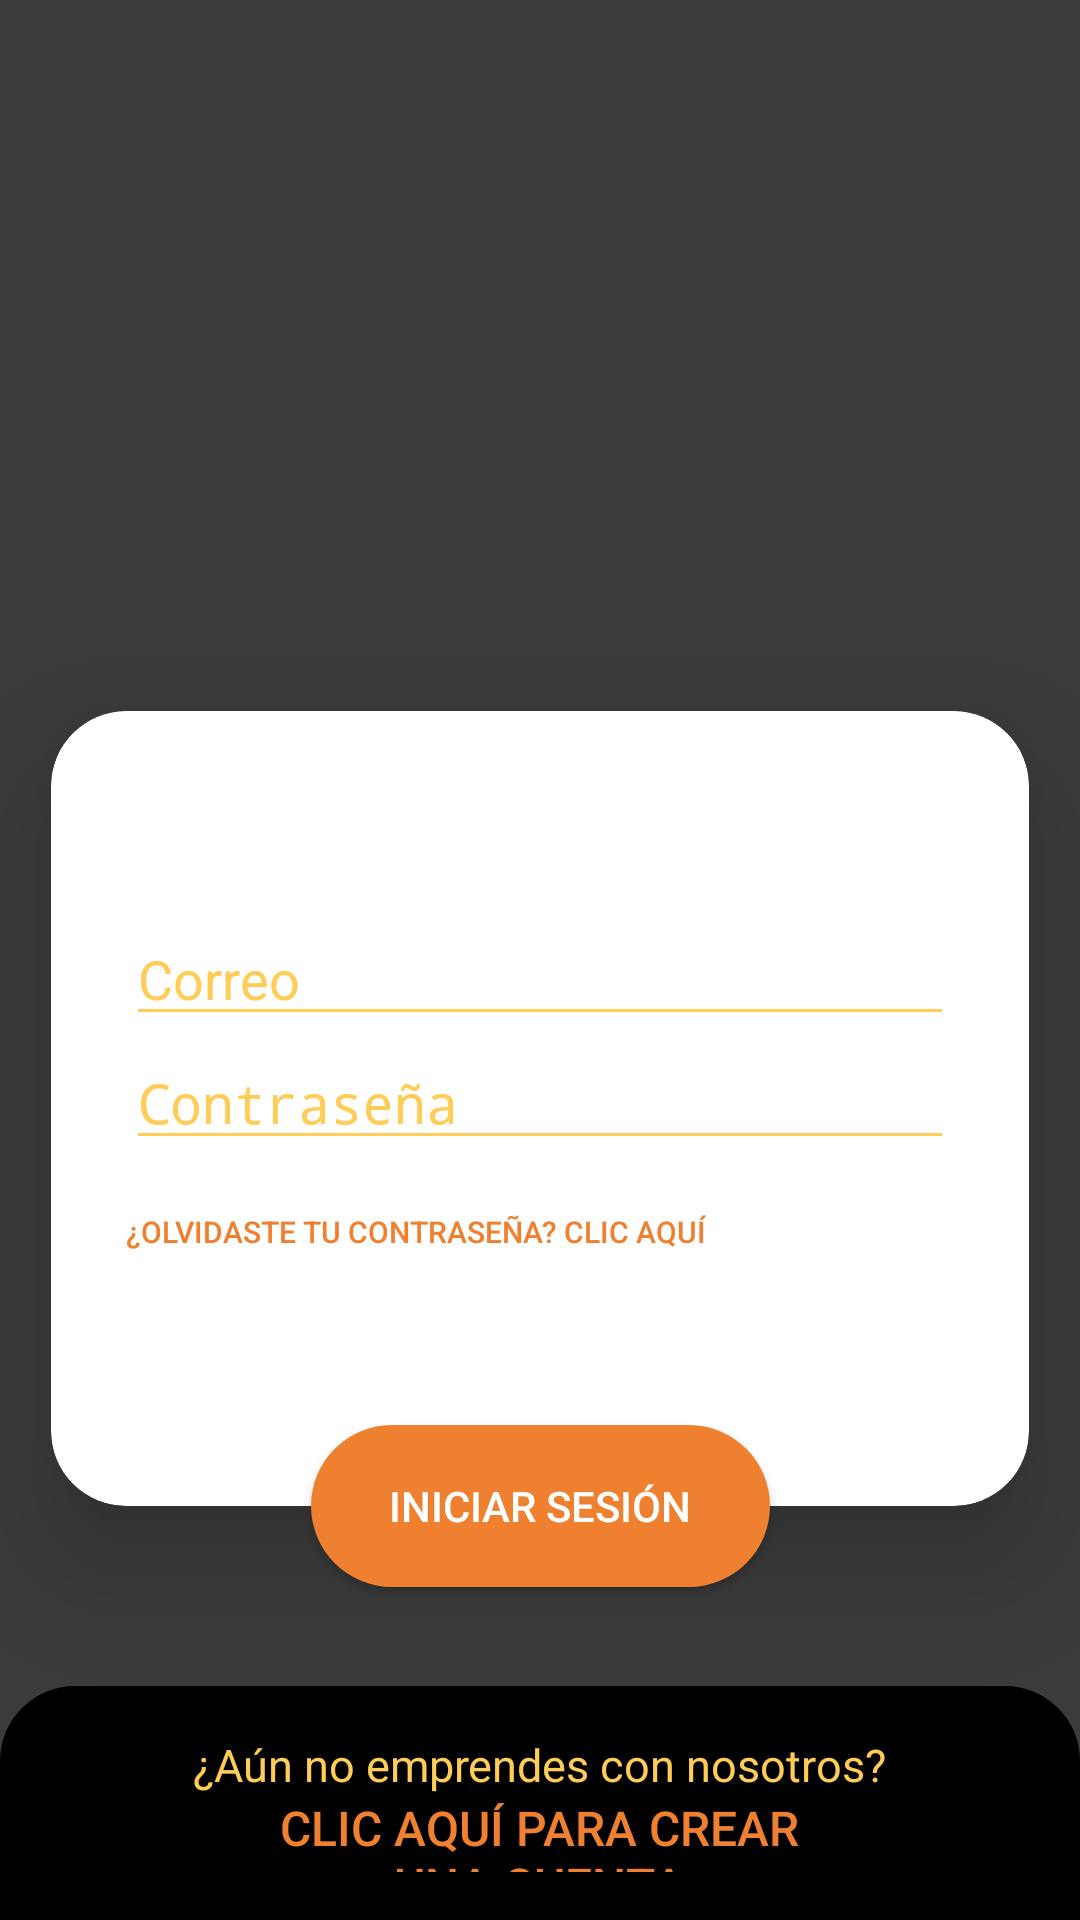

Here is an Android app screen rendered from its layout file. Give the layout XML and the strings, colors and styles it references.
<!-- AndroidManifest.xml: activity theme Theme.AppCompat.DayNight.NoActionBar -->
<!-- res/layout/activity_sign_in.xml -->
<?xml version="1.0" encoding="utf-8"?>
<androidx.constraintlayout.widget.ConstraintLayout xmlns:android="http://schemas.android.com/apk/res/android"
    xmlns:app="http://schemas.android.com/apk/res-auto"
    xmlns:tools="http://schemas.android.com/tools"
    android:layout_width="match_parent"
    android:layout_height="match_parent"
    android:background="#3B3B3B"
    tools:context=".SignInActivity">

    <LinearLayout
        android:id="@+id/linearLayout3"
        android:layout_width="match_parent"
        android:layout_height="match_parent"
        android:orientation="vertical">

        <LinearLayout
            android:layout_width="match_parent"
            android:layout_height="562dp"
            android:gravity="center_horizontal"
            android:orientation="vertical">

            <com.google.android.material.imageview.ShapeableImageView
                android:id="@+id/banner2"
                android:layout_width="match_parent"
                android:layout_height="177dp"
                android:scaleType="centerCrop"

                android:src="@drawable/imagehamburgerban"
                app:shapeAppearance="@style/radius"

                />

            <androidx.constraintlayout.widget.ConstraintLayout
                android:layout_width="match_parent"
                android:layout_height="match_parent" >

                <LinearLayout
                    android:id="@+id/linearLayout6"
                    android:layout_width="match_parent"
                    android:layout_height="match_parent"
                    android:gravity="center"
                    android:orientation="vertical">

                    <androidx.cardview.widget.CardView
                        android:layout_width="326dp"
                        android:layout_height="265dp"
                        android:elevation="25dp"
                        app:cardCornerRadius="25dp"
                        app:cardElevation="25dp"
                        app:cardMaxElevation="25dp"
                        app:contentPadding="25dp">

                        <LinearLayout
                            android:layout_width="match_parent"
                            android:layout_height="match_parent"
                            android:gravity="center"
                            android:orientation="vertical">

                            <EditText
                                android:id="@+id/idcorreo"
                                android:layout_width="match_parent"
                                android:layout_height="wrap_content"
                                android:backgroundTint="#FFCC57"
                                android:ems="10"
                                android:hint="Correo"
                                android:inputType="textEmailAddress"
                                android:textColor="#FFCC57"
                                android:textColorHighlight="#FFCC57"
                                android:textColorHint="#FFCC57" />

                            <EditText
                                android:id="@+id/idcontra"
                                android:layout_width="match_parent"
                                android:layout_height="wrap_content"
                                android:backgroundTint="#FFCC57"
                                android:ems="10"
                                android:hint="Contraseña"
                                android:inputType="textPassword"
                                android:textColor="#FFCC57"
                                android:textColorHint="#FFCC57" />

                            <LinearLayout
                                android:layout_width="match_parent"
                                android:layout_height="wrap_content"
                                android:orientation="vertical">

                                <Button
                                    android:id="@+id/olvidar"
                                    android:layout_width="wrap_content"
                                    android:layout_height="wrap_content"
                                    android:background="#00FFFFFF"
                                    android:backgroundTint="#000000"
                                    android:paddingStart="0dp"
                                    android:text="¿Olvidaste tu contraseña? Clic aquí"
                                    android:textAlignment="textStart"
                                    android:textColor="#EF802F"
                                    android:textIsSelectable="false"
                                    android:textSize="10sp"
                                    android:textStyle="normal" />
                            </LinearLayout>

                        </LinearLayout>

                    </androidx.cardview.widget.CardView>
                </LinearLayout>

                <Button
                    android:id="@+id/idinicio"
                    android:layout_width="153dp"
                    android:layout_height="54dp"
                    android:background="@drawable/rbuttonshad"
                    android:elevation="20dp"
                    android:text="Iniciar Sesión"
                    android:textColor="#FFFFFF"
                    app:layout_constraintBottom_toBottomOf="parent"
                    app:layout_constraintEnd_toEndOf="parent"
                    app:layout_constraintStart_toStartOf="parent"
                    app:layout_constraintTop_toTopOf="@+id/linearLayout6"
                    app:layout_constraintVertical_bias="0.9" />
            </androidx.constraintlayout.widget.ConstraintLayout>

        </LinearLayout>

        <LinearLayout
            android:id="@+id/myLinearLayout"
            android:layout_width="match_parent"
            android:layout_height="match_parent"
            android:background="@drawable/banner_button"
            android:gravity="center|center_horizontal"
            android:orientation="vertical"
            android:padding="16dp">

            <LinearLayout
                android:layout_width="wrap_content"
                android:layout_height="wrap_content"
                android:gravity="center"
                android:orientation="vertical">

                <TextView
                    android:id="@+id/textView7"
                    android:layout_width="wrap_content"
                    android:layout_height="wrap_content"
                    android:text="¿Aún no emprendes con nosotros?"
                    android:textAlignment="center"
                    android:textColor="#FFCC57"
                    android:textSize="15dp" />

                <LinearLayout
                    android:layout_width="200dp"
                    android:layout_height="match_parent"
                    android:gravity="center"
                    android:orientation="horizontal">

                    <Button
                        android:id="@+id/crearcuentaB"
                        android:layout_width="match_parent"
                        android:layout_height="match_parent"
                        android:layout_weight="1"
                        android:background="@android:color/transparent"
                        android:text="Clic aquí para crear una cuenta"
                        android:textColor="#EF802F"
                        android:textSize="16sp" />

                </LinearLayout>
            </LinearLayout>

        </LinearLayout>

    </LinearLayout>

    <ImageView
        android:id="@+id/imageView3"
        android:layout_width="228dp"
        android:layout_height="89dp"
        app:layout_constraintBottom_toBottomOf="parent"
        app:layout_constraintEnd_toEndOf="parent"
        app:layout_constraintStart_toStartOf="parent"
        app:layout_constraintTop_toTopOf="parent"
        app:layout_constraintVertical_bias="0.06999999"
        app:srcCompat="@drawable/stawaicon" />

</androidx.constraintlayout.widget.ConstraintLayout>
<!-- resources referenced by this layout -->
<resources>
  <!-- drawable banner_button (drawable) -->
  <?xml version="1.0" encoding="utf-8"?>
  <shape xmlns:android="http://schemas.android.com/apk/res/android"
      android:shape="rectangle">
      <corners
          android:topLeftRadius="25dp"
          android:topRightRadius="25dp"/>
      <padding
          android:bottom="8dp"
          android:left="8dp"
          android:right="8dp"
          android:top="16dp"/>
      <solid android:color="#000000"/>
  </shape>
  <!-- drawable rbuttonshad (drawable) -->
  <shape xmlns:android="http://schemas.android.com/apk/res/android"
      android:shape="rectangle">
      <corners android:radius="100dp" />
      <solid android:color="#EF802F" />
  
      <size android:width="120dp" android:height="60dp" />
  </shape>
  <!-- drawable stawaicon: vector/xml drawable (drawable, 74780 chars, omitted) -->
  <style name="radius">
          <item name="cornerSizeBottomRight">150dp</item>
          <item name="cornerSizeBottomLeft">150dp</item>
      </style>
</resources>
